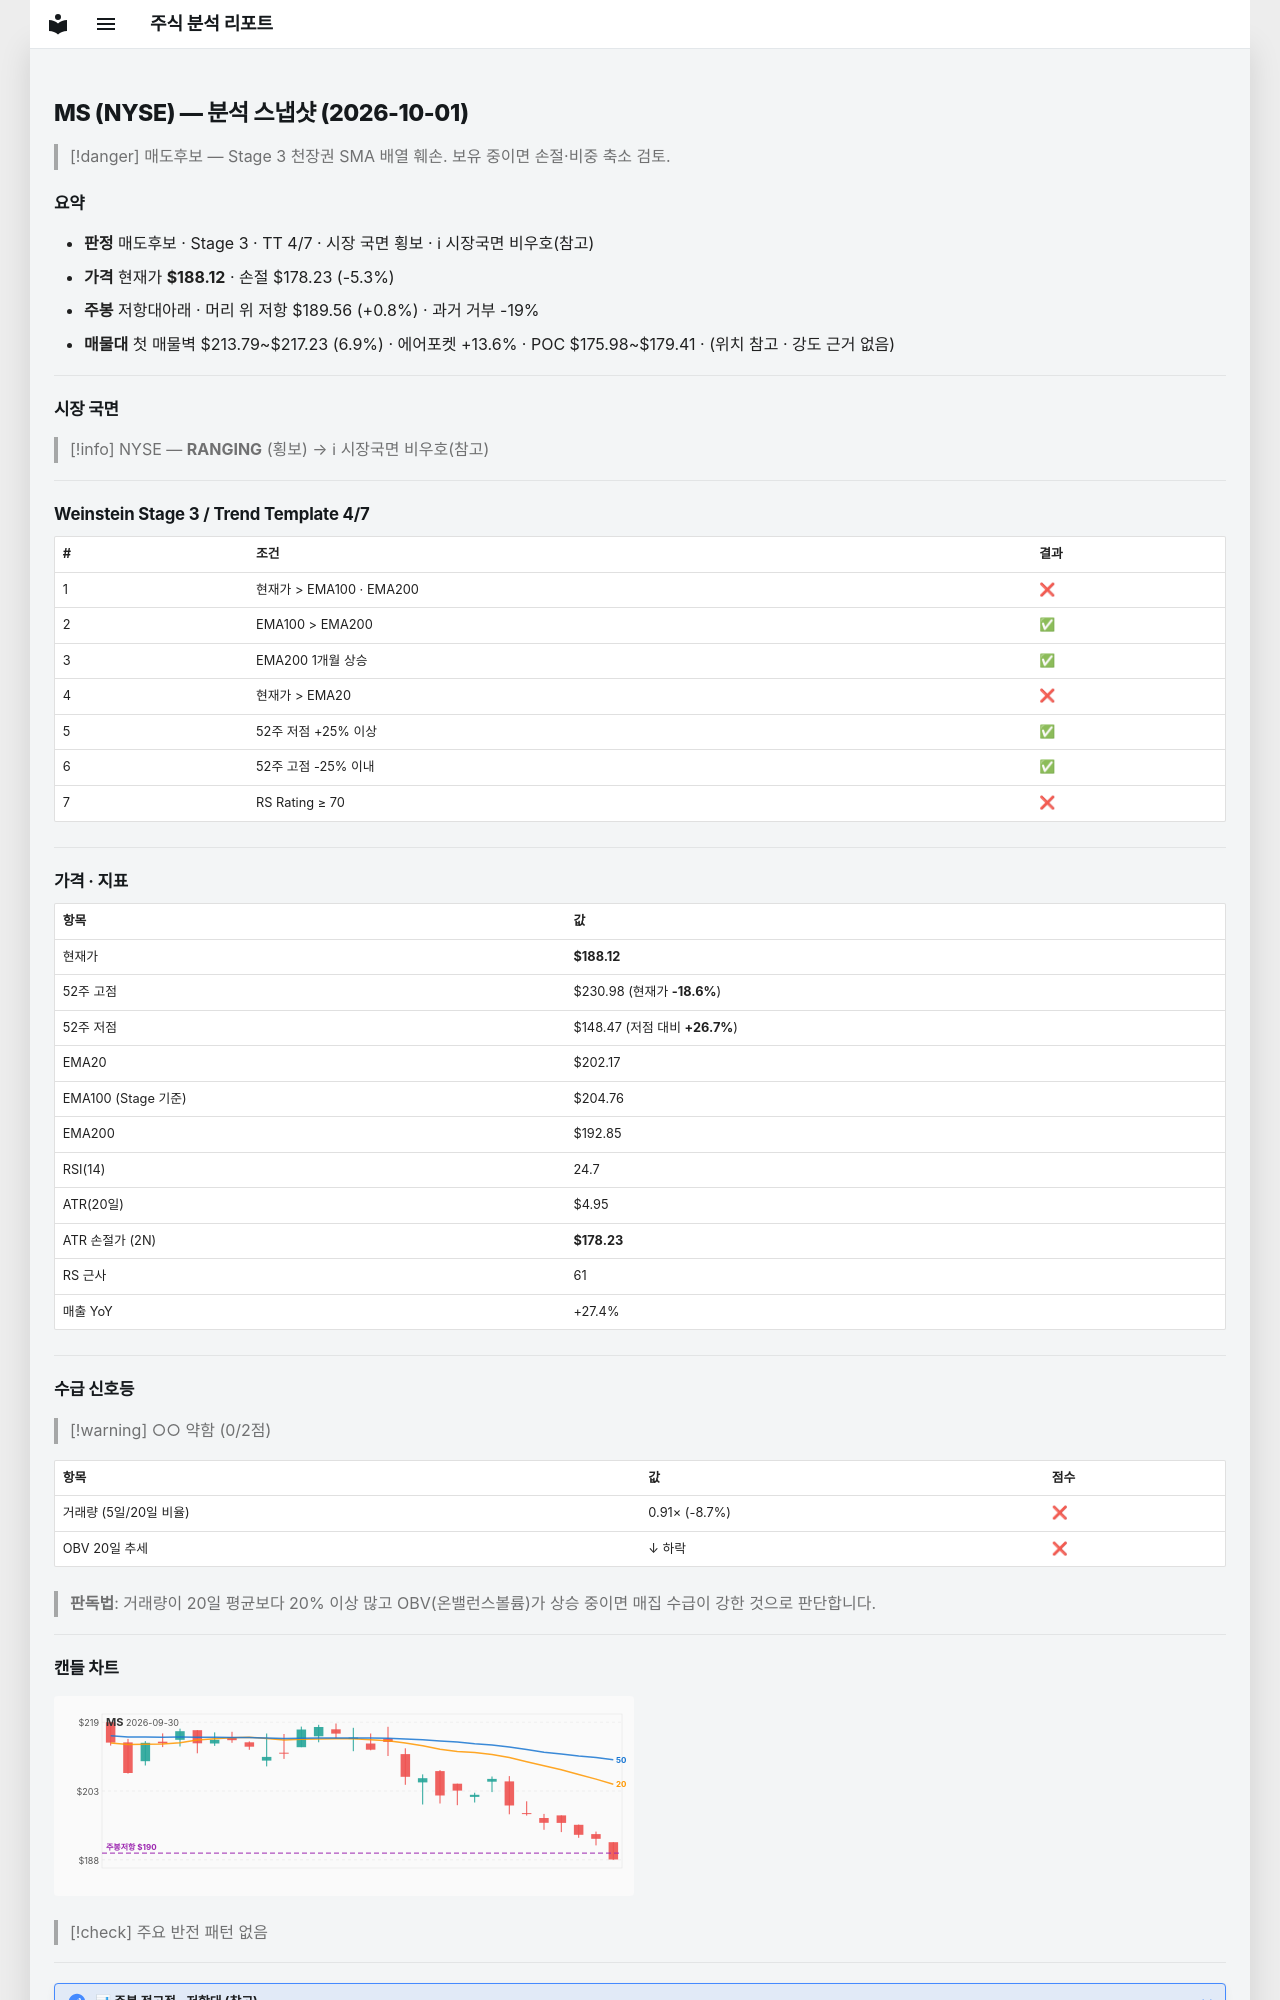

repository: soloandco/stock-reports · page: snapshots/MS-2026-10-01/index.html · generator: mkdocs

---
type: analysis-snapshot
title: MS 분석 스냅샷
ticker: MS
market: NYSE
created: 2026-10-01
updated: 2026-10-01
bar-date: 2026-09-30
verdict: 매도후보
real-rr: 0.15
sma50-gap-pct: -6.9
weekly-position: 저항대아래
weekly-overhead-price: 189.56
weekly-overhead-pct: 0.8
stage: 3
trend-template-score: 4
tt-max: 7
ma-set: ema-20-100-200
price: 188.1199951171875
stop-price: 178.22854293650937
market-regime: RANGING
supply-demand-score: 0/2
supply-demand-label: 약함
status: tracking
tags:
  - stock-agent
  - watchlist
  - MS
  - analysis
related:
  - "[[analysis-template]]"
---

# MS (NYSE) — 분석 스냅샷 (2026-10-01)

> [!danger] 매도후보 — Stage 3 천장권
> SMA 배열 훼손. 보유 중이면 손절·비중 축소 검토.

## 요약

- **판정** 매도후보 · Stage 3 · TT 4/7 · 시장 국면 횡보 · ℹ 시장국면 비우호(참고)
- **가격** 현재가 **$188.12** · 손절 $178.23 (-5.3%)
- **주봉** 저항대아래 · 머리 위 저항 $189.56 (+0.8%) · 과거 거부 -19%
- **매물대** 첫 매물벽 $213.79~$217.23 (6.9%) · 에어포켓 +13.6% · POC $175.98~$179.41 · (위치 참고 · 강도 근거 없음)

---

## 시장 국면

> [!info] NYSE — **RANGING** (횡보) → ℹ 시장국면 비우호(참고)

---

## Weinstein Stage 3 / Trend Template 4/7

| # | 조건 | 결과 |
|---|------|------|
| 1 | 현재가 > EMA100 · EMA200 | ❌ |
| 2 | EMA100 > EMA200 | ✅ |
| 3 | EMA200 1개월 상승 | ✅ |
| 4 | 현재가 > EMA20 | ❌ |
| 5 | 52주 저점 +25% 이상 | ✅ |
| 6 | 52주 고점 -25% 이내 | ✅ |
| 7 | RS Rating ≥ 70 | ❌ |

---

## 가격 · 지표

| 항목 | 값 |
|------|---|
| 현재가 | **$188.12** |
| 52주 고점 | $230.98 (현재가 **-18.6%**) |
| 52주 저점 | $148.47 (저점 대비 **+26.7%**) |
| EMA20 | $202.17 |
| EMA100 (Stage 기준) | $204.76 |
| EMA200 | $192.85 |
| RSI(14) | 24.7 |
| ATR(20일) | $4.95 |
| ATR 손절가 (2N) | **$178.23** |
| RS 근사 | 61 |
| 매출 YoY | +27.4% |

---
## 수급 신호등

> [!warning] ○○ 약함 (0/2점)

| 항목 | 값 | 점수 |
|------|------|------|
| 거래량 (5일/20일 비율) | 0.91× (-8.7%) | ❌ |
| OBV 20일 추세 | ↓ 하락 | ❌ |

> **판독법**: 거래량이 20일 평균보다 20% 이상 많고 OBV(온밸런스볼륨)가 상승 중이면 매집 수급이 강한 것으로 판단합니다.

---
